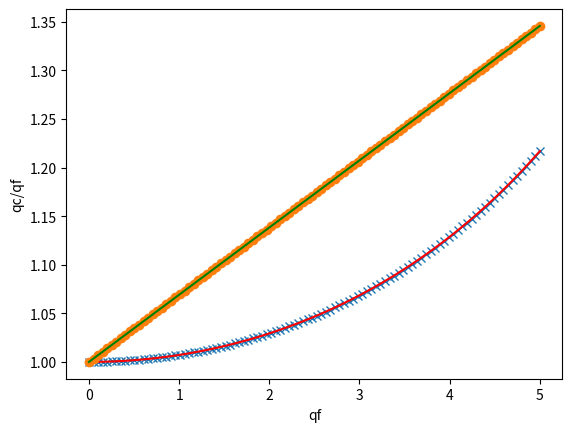

Write the Python code that produced this figure.
m=5E-4
L=1
V=1000
S=0.13
eps0 = 8.854E-12
E=V/S

import numpy as np
import matplotlib.pyplot as plt

qf = np.linspace(0,5E-9, 100)
qc_qf = (1 - (2*(qf**2)*L)/(np.pi*eps0*S**3*m*9.18))**-1 

qc_qf2 = 1 + qf/(4*np.pi*eps0*S**2*E)

plt.figure()
plt.xlabel('qf')
plt.ylabel('qc/qf')
plt.plot(qf/1E-9, qc_qf, 'x')
plt.plot(qf/1E-9, qc_qf, 'r-')
plt.plot(qf/1E-9, qc_qf2, 'o')
plt.plot(qf/1E-9, qc_qf2, 'g-')
plt.show()
